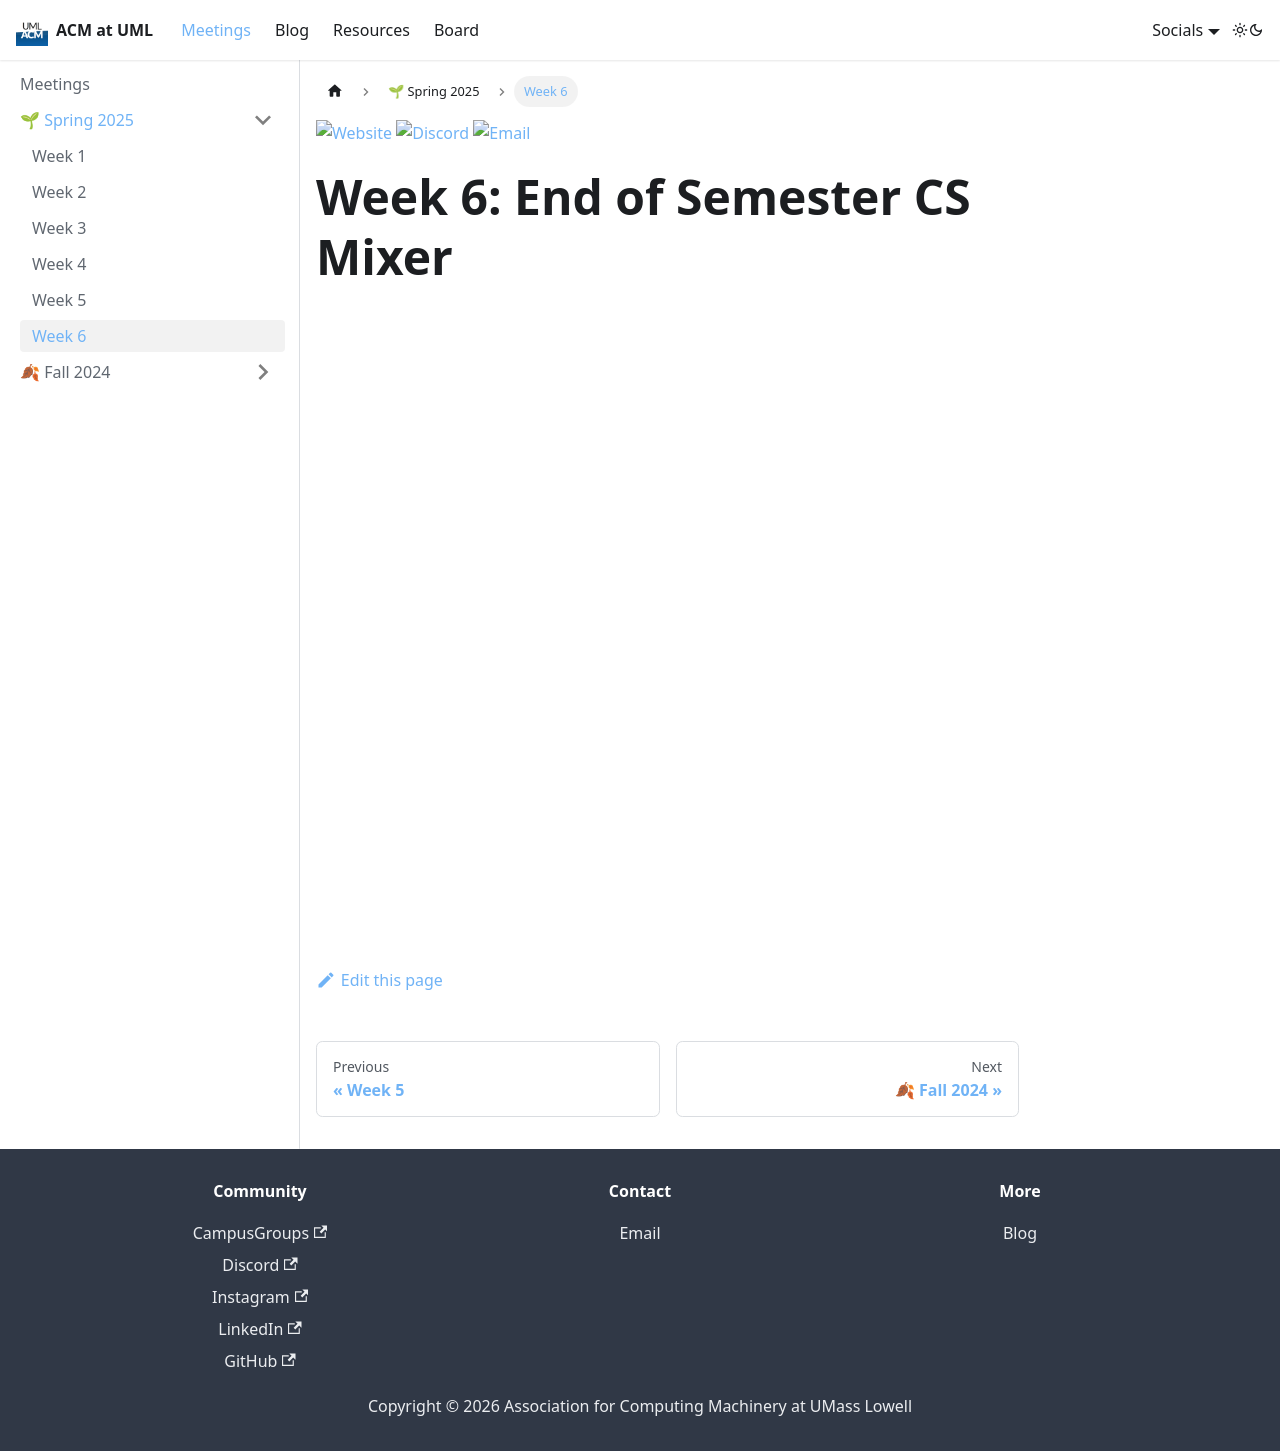

repository: UML-Association-For-Computing-Machinery/uml-association-for-computing-machinery.github.io · page: docs/spring2025/week6.html · generator: docusaurus

---
sidebar_position: 7
title: Week 6
slug: /spring2025/week6
---

[![Website](https://img.shields.io/badge/Website-UML%20Engage-blue.svg?style=for-the-badge)](https://umasslowellclubs.campuslabs.com/engage/organization/acm)
[![Discord](https://img.shields.io/discord/890983857938116729?logo=discord&logoColor=white&style=for-the-badge)](https://discord.gg/xVyR6J9ZMF)
[![Email](https://img.shields.io/badge/Email-acm%40outlook.com-red.svg?logo=gmail&logoColor=white&style=for-the-badge)](mailto:umlacm@outlook.com)

# Week 6: End of Semester CS Mixer
<iframe src="/presentations/spring2025/ACM_Meeting_04_16_25.pdf" width="100%" height="600px"></iframe>
